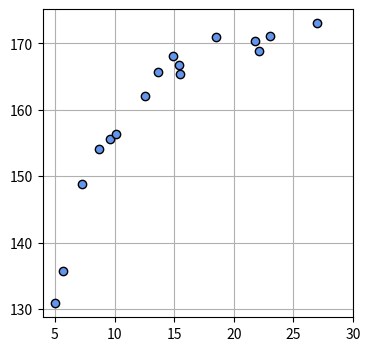

Python code for this plot:
## 회귀 직선 모델
import numpy as np
import matplotlib.pyplot as plt

# 데이터 생성
np.random.seed(1) # 난수 고정
X_n = 16 # 16명 표기용
Hg_C = [170,108,0.2] # 키를 만드는 매개변수 

X = 5 + 25*np.random.rand(X_n) # 나이 생성
T = Hg_C[0] - Hg_C[1] * np.exp(-Hg_C[2]*X) + 4*np.random.rand(X_n) # 키 생성

# 생성한 데이터 출력
print("\n","\n나이 x \n", np.round(X,2)) # 나이 출력
print("\n키 t \n", np.round(T,2)) # 키 출력

# 그래프 그리기
plt.figure(figsize=(4,4))
plt.plot(X, T, marker='o', linestyle='None', markeredgecolor='black', color='cornflowerblue')
plt.xlim(4, 30)
plt.grid(True)
plt.show()










